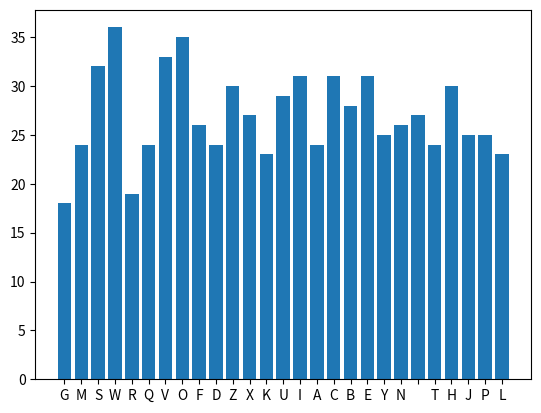

Reproduce this figure in Python.
from random import randint
import matplotlib.pyplot as plt

ALPHABET = " ABCDEFGHIJKLMNOPQRSTUVWXYZ"


def encrypt(text, keys):
    text = text.upper()
    cipher_text = ""
    for index, char in enumerate(text):
        key_index = keys[index]
        char_index = ALPHABET.find(char)
        encrypted_index = (char_index + key_index) % len(ALPHABET)
        cipher_text += ALPHABET[encrypted_index]

    return cipher_text


def decrypt(text, keys):
    text = text.upper()
    decrypted_text = ""
    for index, char in enumerate(text):
        key_index = keys[index]
        char_index = ALPHABET.find(char)
        decrypted_index = (char_index - key_index) % len(ALPHABET)
        decrypted_text += ALPHABET[decrypted_index]

    return decrypted_text


def frequency_analysis(text):
    # the text we analyze
    text = text.upper()

    # to store the letter-frequency pair
    letter_frequency = {}

    for letter in text:
        if not letter in letter_frequency:
            letter_frequency[letter] = 0

        letter_frequency[letter] += 1

    return letter_frequency


def plot_distribution(letter_frequency):
    plt.bar(letter_frequency.keys(), letter_frequency.values())
    plt.show()


def random_sequence(text):
    random = []
    for _ in range(len(text)):
        random.append(randint(0, len(ALPHABET) - 1))

    return random


if __name__ == "__main__":
    s = "My name is Balazs Holczer. I am from Budapest, Hungary. I am qualified as a physicist. At the moment I am working as a simulation engineer at a multinational company. I have been interested in algorithms and data structures and its implementations especially in Java since university. Later on I got acquainted with machine learning techniques, artificial intelligence, numerical methods and recipes such as solving differential equations, linear algebra, interpolation and extrapolation. These things may prove to be very very important in several fields: software engineering, research and development or investment banking. I have a special addiction to quantitative models such as the Black-Scholes model, or the Merton-model."
    keys = random_sequence(s)
    encrypted = encrypt(s, keys)
    print(encrypted)
    decrypted = decrypt(encrypted, keys)
    print(decrypted)
    plot_distribution(frequency_analysis(encrypted))
